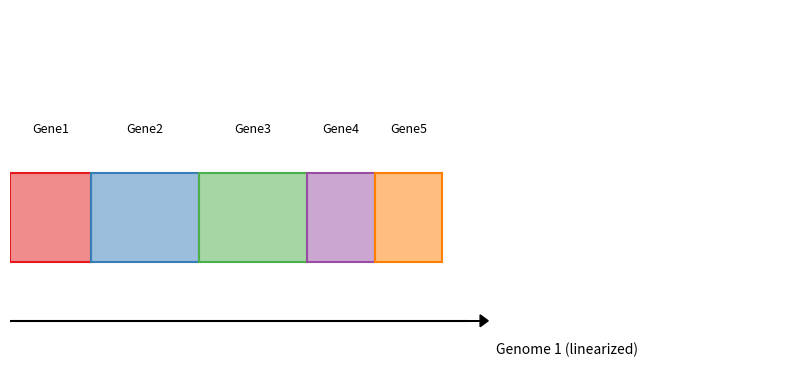

Write Python code to recreate this figure.
import matplotlib.pyplot as plt
import matplotlib.patches as patches

# --- Gene definitions (start, stop, color, label) ---
genes = [
    (10, 40, (228/255, 26/255, 28/255),  "Gene1"),
    (70, 110, (55/255, 126/255, 184/255), "Gene2"),
    (140, 180, (77/255, 175/255, 74/255), "Gene3"),
    (205, 230, (152/255, 78/255, 163/255), "Gene4"),
    (240, 265, (255/255, 127/255, 0/255), "Gene5"),
]

# --- Scale factor: bp to plotting units ---
SCALE = 0.05  # each bp = 0.05 cm equivalent

# --- Plot setup ---
fig, ax = plt.subplots(figsize=(8, 4))
ax.set_xlim(0, (genes[-1][1] + 20) * SCALE)
ax.set_ylim(-0.5, 2.0)
ax.axis('off')

# --- Drawing parameters ---
y_bottom = 0.3
height = 0.6

# --- Draw genes sequentially ---
x_prev = 0
for start, stop, color, label in genes:
    # Compute rectangle width (scaled)
    width = (stop - start) * SCALE

    # Draw rectangle
    rect = patches.Rectangle(
        (x_prev, y_bottom), width, height,
        linewidth=1.5, edgecolor=color,
        facecolor=(*color, 0.5)
    )
    ax.add_patch(rect)

    # Add label centered above gene
    mid_x = x_prev + width / 2
    ax.text(mid_x, y_bottom + height + 0.25, label,
            ha='center', va='bottom', fontsize=9)

    # Update running endpoint
    x_prev += width

# --- Draw genome axis ---
ax.plot([0, x_prev + 0.5], [-0.1, -0.1], color='black', lw=1.5)
ax.arrow(x_prev + 0.5, -0.1, 0.2, 0, head_width=0.08, head_length=0.15, fc='black', ec='black')

# --- Add genome label ---
ax.text(x_prev + 1.0, -0.25, "Genome 1 (linearized)", fontsize=10, va='top', ha='left')

plt.tight_layout()
plt.show()
